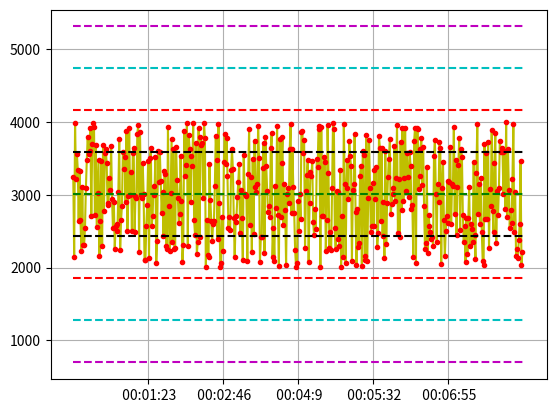

Write the Python code that produced this figure.
# -*- coding: utf-8 -*-
"""
Created on Fri Aug 23 10:36:04 2019

@author: Usuario
"""

import random
import matplotlib.pyplot as ptl
import numpy as np
import time

def agrupar(lista,cantidad):
    textos=[]
    i=0;
    paso = len(lista)/cantidad
    for t in lista:
        i+=1;
        if(i%paso<1):
            textos.append(t)
    return textos;
        

array=[];
r1y=[];
r1x=[];
r2y=[];
r2x=[];
r3y=[];
r3x=[];
arrayx=[];
arrayotro=[];
segundos=0;
minutos=0;
rango=500;
cont=0;
cont2=0;
for i in range(1,rango):
    #x= time.strftime("%H:%M:%S");
    #Generando 500 datos aleatorios;
    y=random.uniform(2000,4000);
    #arrayx.apprend(x);
    array.append(y);
    #print(str(x)+"\t");
    if(segundos==60):
        segundos=0;
        minutos=minutos+1;
        
    #print(time.strftime("%d/%m/%y") +" 00:"+"0"+str(minutos)+":"+str(segundos));
    x=" 00:"+"0"+str(minutos)+":"+str(segundos);
    #x=time.strftime("%d/%m/%y") +" 00:"+"0"+str(minutos)+":"+str(segundos);
    arrayx.append(x);
    segundos=segundos+1;

#datos=arreglo(rango,2000,4000);    
#repe=agrupar(datos, 3);
print(time.strftime("%d/%m/%y"));
promedio=np.sum(array)/len(array);
print("Media: "+str(promedio)+"\t");
desviaciones=np.std(array);
print("Des Estandar: "+str(desviaciones)+"\t");
varianza=(desviaciones*desviaciones);
print("Varianza: "+str(varianza)+"\t");
asd=(agrupar(arrayx, 6))
ptl.plot(arrayx,array, "-y");
ptl.plot(arrayx,array, "r.");
#Graficando las lineas
ptl.plot( [0,rango],[promedio,promedio],"g--", label="Media");
ptl.plot( [0,rango],[promedio+desviaciones,promedio+desviaciones],"k--", label="Desviacion Estandar");
ptl.plot( [0,rango],[promedio-desviaciones,promedio-desviaciones],"k--");
ptl.plot( [0,rango],[promedio-(desviaciones * 2),promedio-(desviaciones * 2)],"r--");
ptl.plot( [0,rango],[promedio+(desviaciones * 2),promedio+(desviaciones * 2)],"r--");
ptl.plot( [0,rango],[promedio-(desviaciones * 3),promedio-(desviaciones * 3)],"c--");
ptl.plot( [0,rango],[promedio+(desviaciones * 3),promedio+(desviaciones * 3)],"c--");
ptl.plot( [0,rango],[promedio-(desviaciones * 4),promedio-(desviaciones * 4)],"m--");
ptl.plot( [0,rango],[promedio+(desviaciones * 4),promedio+(desviaciones * 4)],"m--");
ptl.xticks(asd);
ptl.grid();
P1=desviaciones*4;
for j in range(1,rango-1):
    #Patron 1
    if(array[j]>=promedio+P1 or array[j]<=promedio-P1):
        r1y.append(array[j]);
        r1x.append(arrayx[j]);
        #print(r1y[j]);
        #print(str(r1x));<<
    #Patron 2
    if(array[j]>=promedio-desviaciones and array[j]<=promedio):
        r2y.append(array[j]);
        r2x.append(arrayx[j]);
        cont+=1;
        #print(cont);
    else:
        cont=0;
        r2y.clear();
        r2x.clear();
        #print(cont);
    if(cont>=9):
        #print(cont);
        cont=0;
        print("9 PUNTOS CONTINUOS DENTRO LA ZONA C-");
        #print("9 PUNTOS CONTINUOS DENTRO LA ZONA C-"+ str(r2x));
        ptl.plot(r2x,r2y, "m.");
        
        
    if(array[j]>=promedio and array[j]<=promedio+desviaciones ):
        r3y.append(array[j]);
        r3x.append(arrayx[j]);
        cont2+=1;
        #print(cont2);
    else:
        cont2=0;
        r3y.clear();
        r3x.clear();
        #print(cont2);
    if(cont2>=9):
        #print(cont2);
        cont2=0;
        print("9 PUNTOS CONTINUOS DENTRO LA ZONA C+");
        #print("9 PUNTOS CONTINUOS DENTRO LA ZONA C+"+ str(r3x));
        ptl.plot(r3x,r3y, "b.");
        
ptl.plot(r1x,r1y, "g.");
ptl.show();